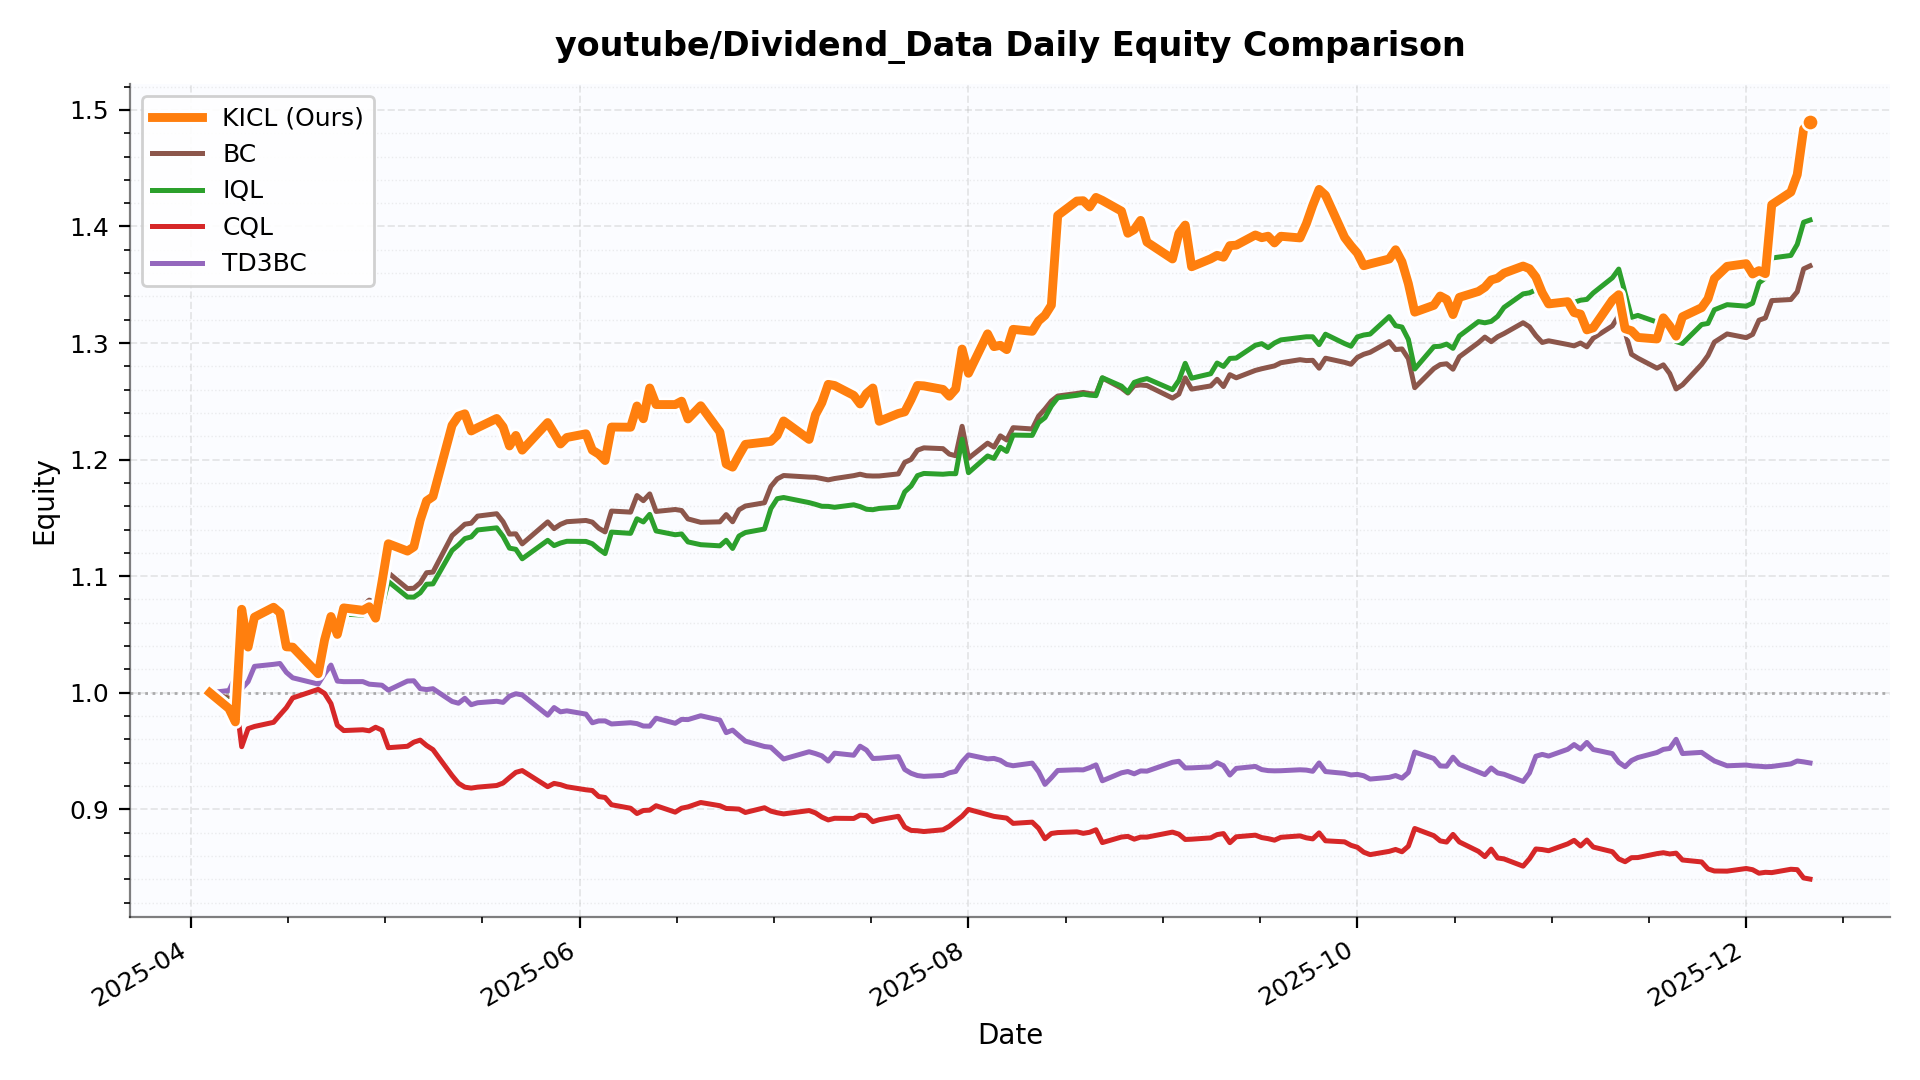

The data file committed next to this chart (first rows):
date, KICL, BC, IQL, CQL, TD3BC
2025-04-04, 1.0, 1.0, 1.0, 1.0, 1.0
2025-04-07, 0.9864, 0.9954, 0.9931, 0.9918, 1.002
2025-04-08, 0.975, 0.9843, 0.9817, 0.9977, 1.013
2025-04-09, 1.072, 1.073, 1.07, 0.9537, 1.003
2025-04-10, 1.039, 1.042, 1.039, 0.9692, 1.01
2025-04-11, 1.065, 1.066, 1.062, 0.971, 1.023
2025-04-14, 1.073, 1.073, 1.069, 0.9746, 1.024
2025-04-15, 1.069, 1.066, 1.062, 0.9809, 1.025
2025-04-16, 1.039, 1.042, 1.039, 0.9871, 1.017
2025-04-17, 1.039, 1.041, 1.038, 0.9955, 1.013
2025-04-21, 1.016, 1.019, 1.016, 1.003, 1.007
2025-04-22, 1.045, 1.046, 1.043, 0.9994, 1.016
2025-04-23, 1.065, 1.064, 1.06, 0.9907, 1.024
2025-04-24, 1.05, 1.067, 1.059, 0.972, 1.01
2025-04-25, 1.073, 1.075, 1.067, 0.9675, 1.009
2025-04-28, 1.071, 1.074, 1.067, 0.9682, 1.01
2025-04-29, 1.074, 1.079, 1.071, 0.9673, 1.007
2025-04-30, 1.064, 1.078, 1.069, 0.9704, 1.007
2025-05-01, 1.095, 1.082, 1.074, 0.9679, 1.006
2025-05-02, 1.128, 1.103, 1.095, 0.9528, 1.002
2025-05-05, 1.122, 1.089, 1.082, 0.954, 1.01
2025-05-06, 1.125, 1.09, 1.082, 0.9576, 1.01
2025-05-07, 1.148, 1.094, 1.086, 0.9593, 1.003
2025-05-08, 1.165, 1.103, 1.093, 0.9547, 1.003
2025-05-09, 1.168, 1.103, 1.093, 0.9512, 1.003
2025-05-12, 1.229, 1.135, 1.122, 0.9289, 0.9925
2025-05-13, 1.237, 1.14, 1.127, 0.9223, 0.991
2025-05-14, 1.239, 1.145, 1.132, 0.919, 0.9952
2025-05-15, 1.225, 1.145, 1.134, 0.9182, 0.9897
2025-05-16, 1.227, 1.152, 1.14, 0.919, 0.9914
2025-05-19, 1.235, 1.154, 1.141, 0.9204, 0.9927
2025-05-20, 1.228, 1.147, 1.134, 0.9225, 0.9917
2025-05-21, 1.212, 1.136, 1.124, 0.9272, 0.997
2025-05-22, 1.221, 1.136, 1.123, 0.9317, 0.9991
2025-05-23, 1.208, 1.128, 1.115, 0.9332, 0.9981
2025-05-27, 1.232, 1.147, 1.131, 0.9194, 0.9807
2025-05-28, 1.223, 1.141, 1.126, 0.9222, 0.9873
2025-05-29, 1.213, 1.144, 1.128, 0.9211, 0.9836
2025-05-30, 1.219, 1.147, 1.13, 0.9193, 0.9844
2025-06-02, 1.222, 1.148, 1.13, 0.9167, 0.9817
2025-06-03, 1.208, 1.146, 1.128, 0.9161, 0.9742
2025-06-04, 1.205, 1.141, 1.123, 0.9109, 0.9758
2025-06-05, 1.199, 1.138, 1.119, 0.9101, 0.9758
2025-06-06, 1.228, 1.156, 1.138, 0.9039, 0.9732
2025-06-09, 1.228, 1.155, 1.137, 0.9009, 0.9743
2025-06-10, 1.246, 1.169, 1.149, 0.8963, 0.9735
2025-06-11, 1.235, 1.165, 1.147, 0.899, 0.9714
2025-06-12, 1.261, 1.171, 1.153, 0.8993, 0.9713
2025-06-13, 1.247, 1.156, 1.139, 0.9031, 0.9781
2025-06-16, 1.247, 1.157, 1.136, 0.8975, 0.9738
2025-06-17, 1.25, 1.156, 1.136, 0.9009, 0.9772
2025-06-18, 1.235, 1.149, 1.129, 0.902, 0.9769
2025-06-20, 1.246, 1.146, 1.127, 0.9058, 0.9802
2025-06-23, 1.224, 1.147, 1.126, 0.9031, 0.9765
2025-06-24, 1.196, 1.153, 1.131, 0.9007, 0.9657
2025-06-25, 1.194, 1.147, 1.124, 0.9005, 0.9679
2025-06-26, 1.204, 1.157, 1.134, 0.9002, 0.9631
2025-06-27, 1.213, 1.16, 1.137, 0.8973, 0.9585
2025-06-30, 1.215, 1.163, 1.14, 0.9013, 0.9538
2025-07-01, 1.216, 1.177, 1.158, 0.8984, 0.9532
... 114 more rows
